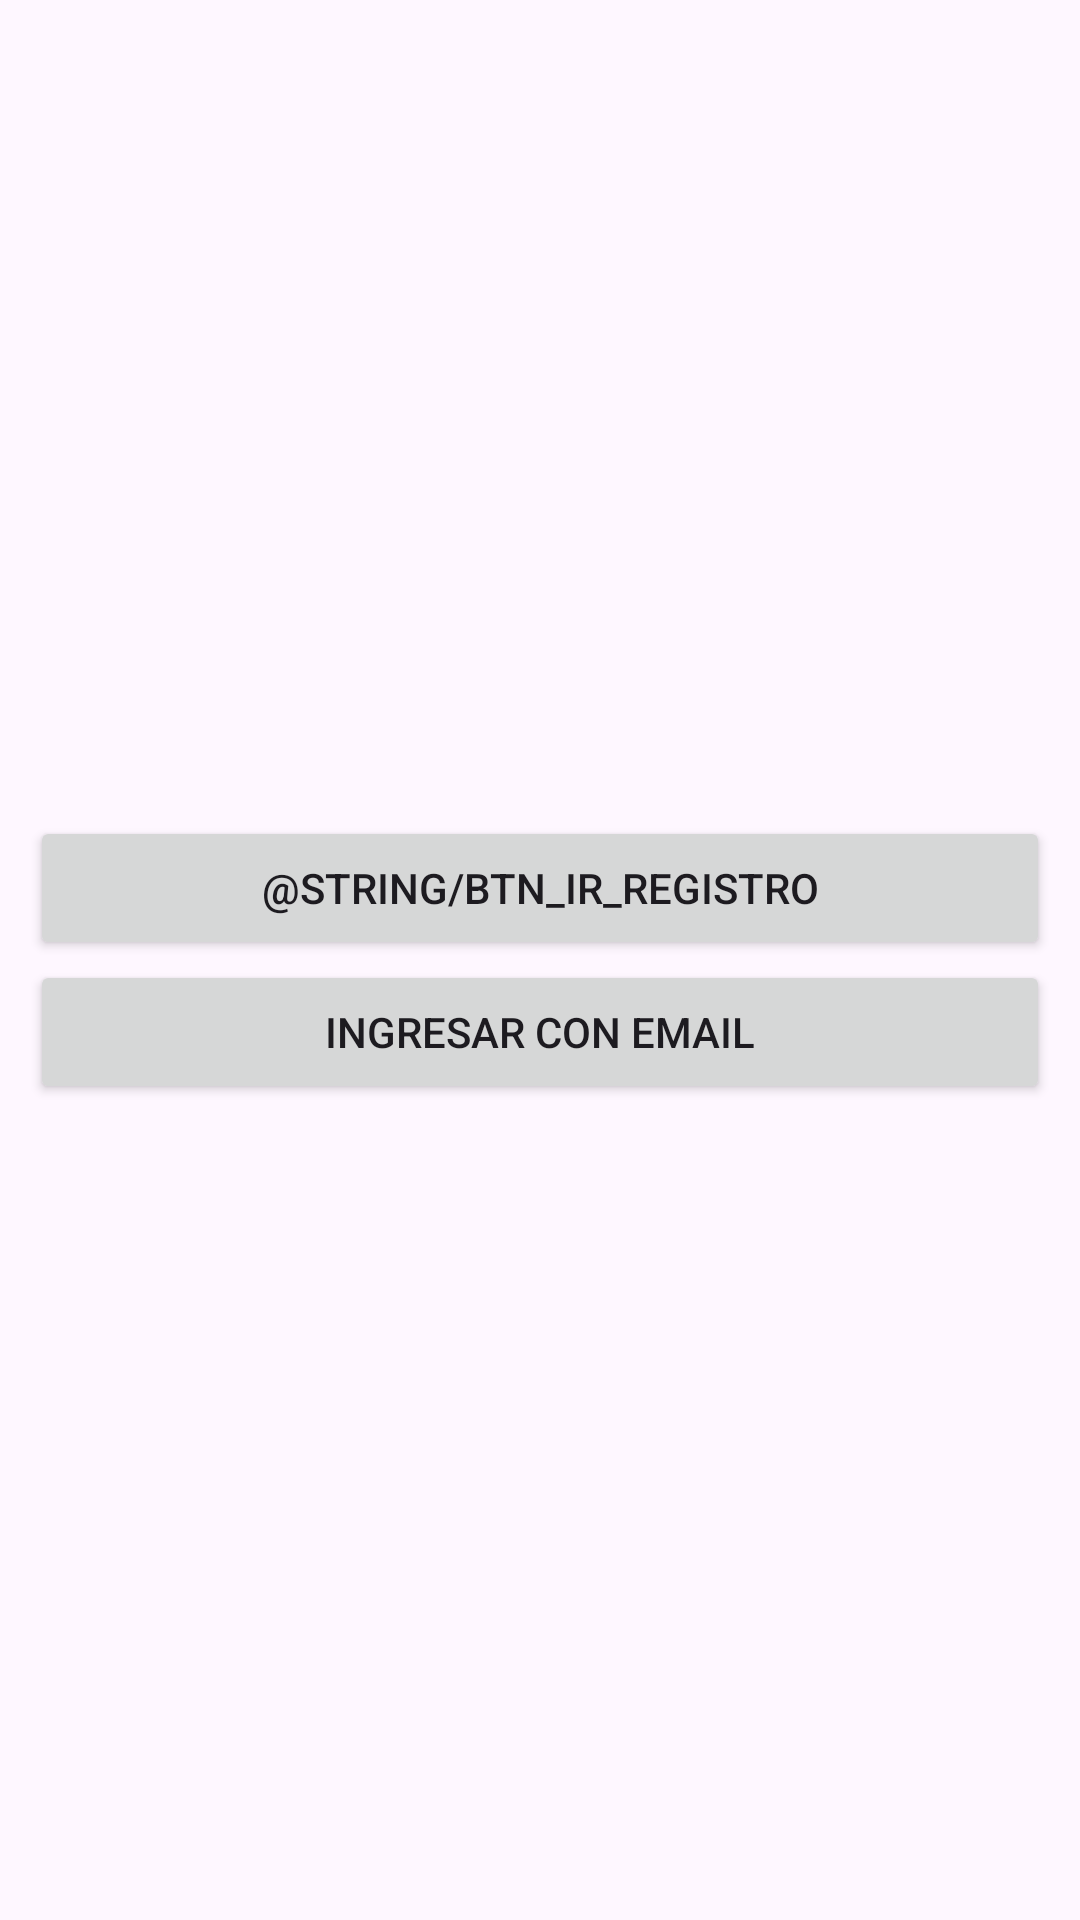

The Android layout XML behind this screen, and the referenced resources:
<!-- AndroidManifest.xml: application theme Theme.Chat_sensuadesires -->
<!-- res/layout/activity_inicio.xml -->
<?xml version="1.0" encoding="utf-8"?>
<RelativeLayout
    xmlns:android="http://schemas.android.com/apk/res/android"
    xmlns:app="http://schemas.android.com/apk/res-auto"
    xmlns:tools="http://schemas.android.com/tools"
    android:layout_width="match_parent"
    android:layout_height="match_parent"
    tools:context=".Inicio">

    <LinearLayout
        android:layout_width="match_parent"
        android:layout_height="match_parent"
        android:orientation="vertical"
        android:padding="10dp"
        android:gravity="center"
        >

        <Button
            android:id="@+id/Btn_ir_registro"
            android:text="@string/Btn_ir_registro"
            android:layout_width="match_parent"
            android:layout_height="wrap_content"
            />

        <Button
            android:id="@+id/Btn_ir_logeo"
            android:text="@string/Btn_ir_logeo"
            android:layout_width="match_parent"
            android:layout_height="wrap_content"
            />


    </LinearLayout>

</RelativeLayout>
<!-- resources referenced by this layout -->
<resources>
  <string name="Btn_ir_logeo">Ingresar Con Email</string>
  <style name="Theme.Chat_sensuadesires" parent="Base.Theme.Chat_sensuadesires" />
  <style name="Base.Theme.Chat_sensuadesires" parent="Theme.Material3.DayNight.NoActionBar">
          
          
      </style>
</resources>
